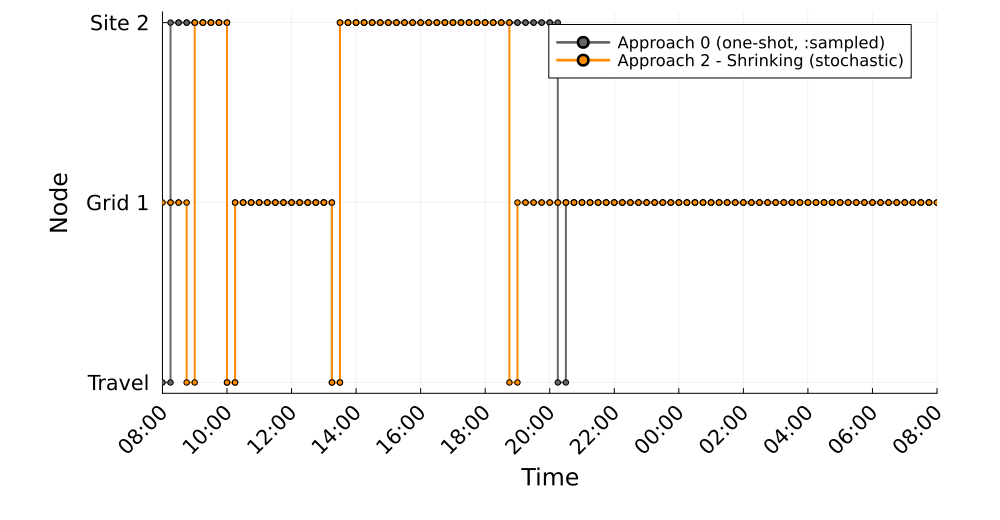

Values plotted in this chart, from the file beside it:
Time_Period, Clock, A0_MCS1_Location, A2S_MCS1_Location
1, 08:00, 0, 1
2, 08:15, 2, 1
3, 08:30, 2, 1
4, 08:45, 2, 0
5, 09:00, 2, 2
6, 09:15, 2, 2
7, 09:30, 2, 2
8, 09:45, 2, 2
9, 10:00, 0, 0
10, 10:15, 1, 1
11, 10:30, 1, 1
12, 10:45, 1, 1
13, 11:00, 1, 1
14, 11:15, 1, 1
15, 11:30, 1, 1
16, 11:45, 1, 1
17, 12:00, 1, 1
18, 12:15, 1, 1
19, 12:30, 1, 1
20, 12:45, 1, 1
21, 13:00, 1, 1
22, 13:15, 0, 0
23, 13:30, 2, 2
24, 13:45, 2, 2
25, 14:00, 2, 2
26, 14:15, 2, 2
27, 14:30, 2, 2
28, 14:45, 2, 2
29, 15:00, 2, 2
30, 15:15, 2, 2
31, 15:30, 2, 2
32, 15:45, 2, 2
33, 16:00, 2, 2
34, 16:15, 2, 2
35, 16:30, 2, 2
36, 16:45, 2, 2
37, 17:00, 2, 2
38, 17:15, 2, 2
39, 17:30, 2, 2
40, 17:45, 2, 2
41, 18:00, 2, 2
42, 18:15, 2, 2
43, 18:30, 2, 2
44, 18:45, 2, 0
45, 19:00, 2, 1
46, 19:15, 2, 1
47, 19:30, 2, 1
48, 19:45, 2, 1
49, 20:00, 2, 1
50, 20:15, 0, 1
51, 20:30, 1, 1
52, 20:45, 1, 1
53, 21:00, 1, 1
54, 21:15, 1, 1
55, 21:30, 1, 1
56, 21:45, 1, 1
57, 22:00, 1, 1
58, 22:15, 1, 1
59, 22:30, 1, 1
60, 22:45, 1, 1
... 36 more rows
